Run: headless pygame with SDL's dummy video driver; simulated clock (each Clock.tick advances the game by its frame time, no real sleeping); random seed 0; keys injected as events and as key.get_pressed() state; no mouse input.
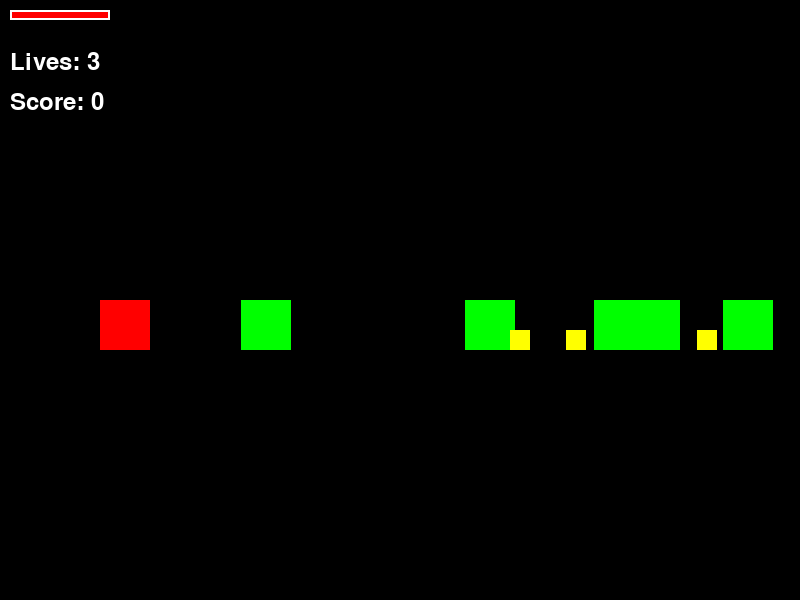
Frame 1 of 2 · flips 1–60 · no input
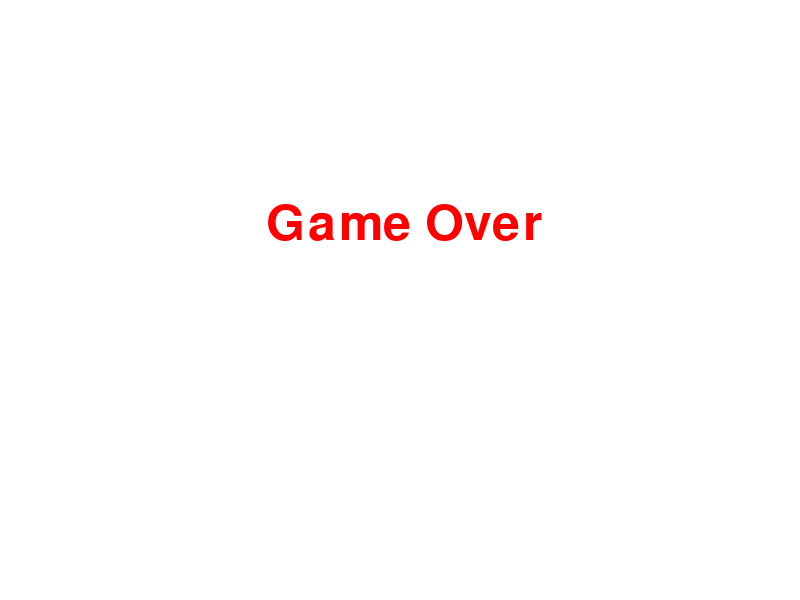
Frame 2 of 2 · flips 61–180 · tapped SPACE, RETURN · held RIGHT (→), D (game ended)

The pygame program that drew these frames:

import pygame
import random

# Initialize Pygame
pygame.init()

# Constants
SCREEN_WIDTH = 800
SCREEN_HEIGHT = 600
GROUND_LEVEL = SCREEN_HEIGHT - 100
WHITE = (255, 255, 255)
RED = (255, 0, 0)
FPS = 60

# Create the game screen
screen = pygame.display.set_mode((SCREEN_WIDTH, SCREEN_HEIGHT))
pygame.display.set_caption('Animal Hero Game')

# Load assets (replace with your own image files)
player_image = pygame.Surface((50, 50))
player_image.fill(RED)

enemy_image = pygame.Surface((50, 50))
enemy_image.fill((0, 255, 0))

projectile_image = pygame.Surface((10, 10))
projectile_image.fill((0, 0, 255))

collectible_image = pygame.Surface((20, 20))
collectible_image.fill((255, 255, 0))

# Classes
class Player(pygame.sprite.Sprite):
    def __init__(self):
        super().__init__()
        self.image = player_image
        self.rect = self.image.get_rect()
        self.rect.x = 100
        self.rect.y = GROUND_LEVEL - self.rect.height
        self.speed = 5
        self.jump_power = 15
        self.velocity_y = 0
        self.is_jumping = False
        self.health = 100
        self.lives = 3
        self.score = 0

    def move(self, dx):
        self.rect.x += dx * self.speed

    def jump(self):
        if not self.is_jumping:
            self.is_jumping = True
            self.velocity_y = -self.jump_power

    def update(self):
        # Gravity
        self.velocity_y += 1
        self.rect.y += self.velocity_y

        # Stop at ground level
        if self.rect.y >= GROUND_LEVEL - self.rect.height:
            self.rect.y = GROUND_LEVEL - self.rect.height
            self.is_jumping = False

    def take_damage(self, amount):
        self.health -= amount
        if self.health <= 0:
            self.lives -= 1
            self.health = 100

class Projectile(pygame.sprite.Sprite):
    def __init__(self, x, y, direction):
        super().__init__()
        self.image = projectile_image
        self.rect = self.image.get_rect()
        self.rect.x = x
        self.rect.y = y
        self.speed = 10
        self.direction = direction

    def update(self):
        self.rect.x += self.speed * self.direction
        if self.rect.right < 0 or self.rect.left > SCREEN_WIDTH:
            self.kill()

class Enemy(pygame.sprite.Sprite):
    def __init__(self, x, y):
        super().__init__()
        self.image = enemy_image
        self.rect = self.image.get_rect()
        self.rect.x = x
        self.rect.y = y
        self.speed = 2
        self.health = 50

    def patrol(self):
        self.rect.x += self.speed
        if self.rect.left < 0 or self.rect.right > SCREEN_WIDTH:
            self.speed = -self.speed

    def take_damage(self, amount):
        self.health -= amount
        if self.health <= 0:
            self.kill()

class Collectible(pygame.sprite.Sprite):
    def __init__(self, x, y, type):
        super().__init__()
        self.image = collectible_image
        self.rect = self.image.get_rect()
        self.rect.x = x
        self.rect.y = y
        self.type = type

    def collect(self, player):
        if self.type == 'health':
            player.health = min(player.health + 20, 100)
        elif self.type == 'life':
            player.lives += 1
        player.score += 10
        self.kill()

class Camera:
    def __init__(self, width, height):
        self.camera = pygame.Rect(0, 0, width, height)
        self.width = width
        self.height = height

    def apply(self, entity):
        return entity.rect.move(self.camera.topleft)

    def update(self, target):
        x = -target.rect.x + int(self.width / 2)
        y = -target.rect.y + int(self.height / 2)

        # Limit scrolling to bounds of the level
        x = min(0, x)  # Left side
        x = max(-(self.width - SCREEN_WIDTH), x)  # Right side

        self.camera = pygame.Rect(x, y, self.width, self.height)

# Helper Functions
def draw_health_bar(surface, x, y, health, max_health):
    bar_length = 100
    bar_height = 10
    fill = (health / max_health) * bar_length
    border = pygame.Rect(x, y, bar_length, bar_height)
    fill_rect = pygame.Rect(x, y, fill, bar_height)
    pygame.draw.rect(surface, RED, fill_rect)
    pygame.draw.rect(surface, WHITE, border, 2)

def game_over_screen():
    screen.fill(WHITE)
    font = pygame.font.Font(None, 74)
    text = font.render("Game Over", True, RED)
    screen.blit(text, (SCREEN_WIDTH // 3, SCREEN_HEIGHT // 3))
    pygame.display.flip()
    pygame.time.wait(2000)

# Main Game Loop
def main_game():
    player = Player()
    camera = Camera(SCREEN_WIDTH * 3, SCREEN_HEIGHT)
    
    all_sprites = pygame.sprite.Group()
    all_sprites.add(player)

    enemies = pygame.sprite.Group()
    projectiles = pygame.sprite.Group()
    collectibles = pygame.sprite.Group()

    # Create enemies
    for i in range(5):
        enemy = Enemy(random.randint(200, 800), GROUND_LEVEL - 50)
        enemies.add(enemy)
        all_sprites.add(enemy)

    # Create collectibles
    for i in range(3):
        collectible = Collectible(random.randint(200, 800), GROUND_LEVEL - 20, random.choice(['health', 'life']))
        collectibles.add(collectible)
        all_sprites.add(collectible)

    clock = pygame.time.Clock()

    running = True
    while running:
        for event in pygame.event.get():
            if event.type == pygame.QUIT:
                running = False
            if event.type == pygame.KEYDOWN:
                if event.key == pygame.K_SPACE:
                    projectile = Projectile(player.rect.centerx, player.rect.centery, 1)
                    projectiles.add(projectile)
                    all_sprites.add(projectile)

        keys = pygame.key.get_pressed()
        if keys[pygame.K_LEFT]:
            player.move(-1)
        if keys[pygame.K_RIGHT]:
            player.move(1)
        if keys[pygame.K_UP]:
            player.jump()

        # Update all sprites
        all_sprites.update()

        # Check for player-enemy collisions
        for enemy in enemies:
            if pygame.sprite.collide_rect(player, enemy):
                player.take_damage(10)

        # Check for projectile-enemy collisions
        for projectile in projectiles:
            enemy_hit = pygame.sprite.spritecollideany(projectile, enemies)
            if enemy_hit:
                enemy_hit.take_damage(25)
                projectile.kill()

        # Check for player-collectible collisions
        collectible_hit = pygame.sprite.spritecollideany(player, collectibles)
        if collectible_hit:
            collectible_hit.collect(player)

        # Update camera
        camera.update(player)

        # Draw everything
        screen.fill((0, 0, 0))
        for sprite in all_sprites:
            screen.blit(sprite.image, camera.apply(sprite))

        # Draw player health and lives
        draw_health_bar(screen, 10, 10, player.health, 100)
        font = pygame.font.Font(None, 36)
        lives_text = font.render(f'Lives: {player.lives}', True, WHITE)
        screen.blit(lives_text, (10, 50))
        score_text = font.render(f'Score: {player.score}', True, WHITE)
        screen.blit(score_text, (10, 90))

        pygame.display.flip()

        # Check for game over
        if player.lives <= 0:
            game_over_screen()
            running = False

        clock.tick(FPS)

    pygame.quit()

if __name__ == "__main__":
    main_game()
